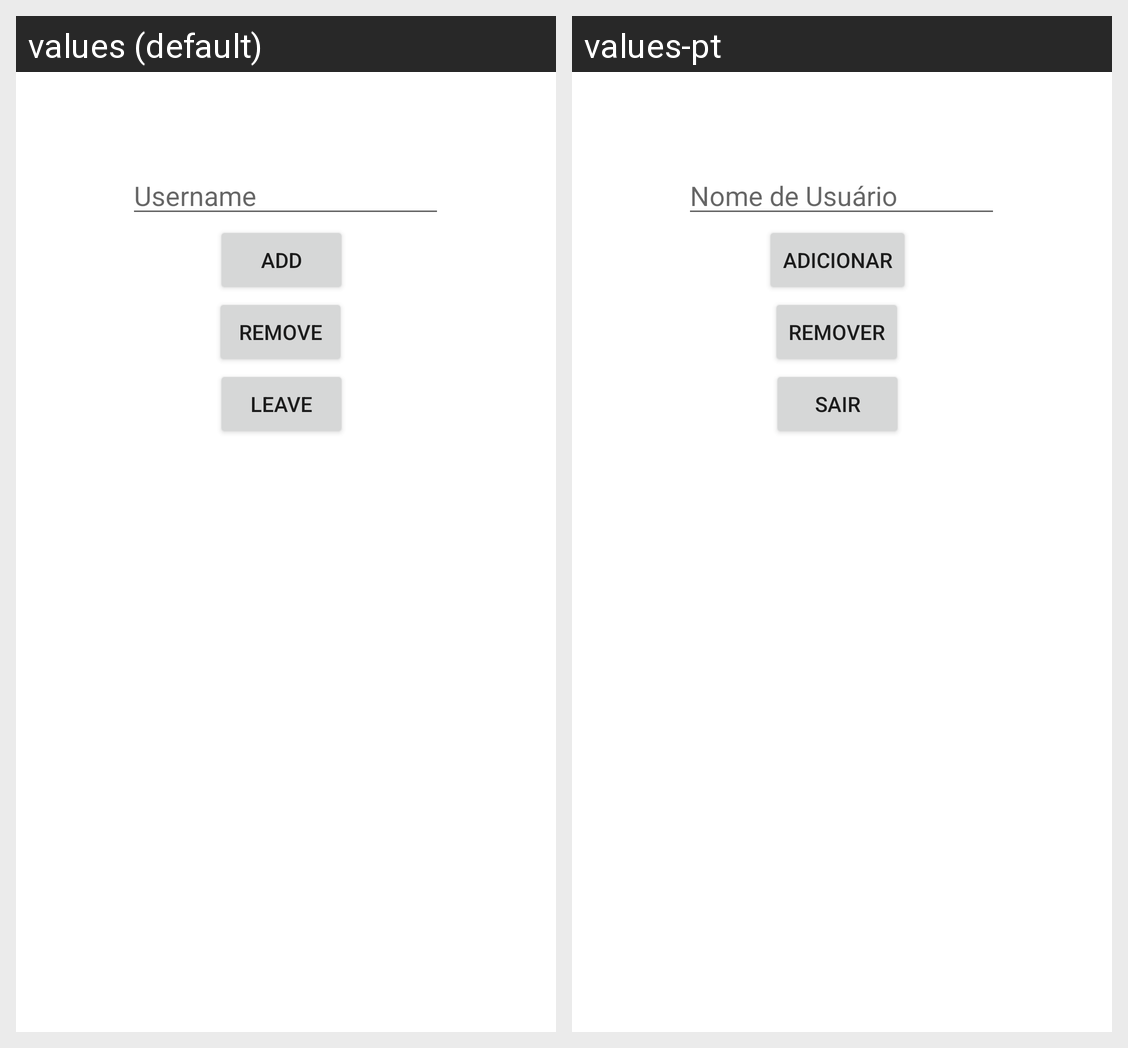

Locale-by-locale string values for the Android screen shown in this grid:
Android screen res/layout/activity_chat_editor.xml rendered under 2 locales, left to right: values (default), values-pt. Device: Nexus 5 (rendered at 1080×1920; each locale shown at half size, 540×960, under a caption strip naming it); theme Theme.ConversationalIST.
Strings drawn on this screen, with the default value and each locale's value (text and hints the layout hard-codes, and strings that could not be matched under every locale, appear in the picture but are not listed):

leave
  values: Leave
  values-pt: Sair

remove
  values: Remove
  values-pt: Remover

username
  values: Username
  values-pt: Nome de Usuário

add
  values: Add
  values-pt: Adicionar
